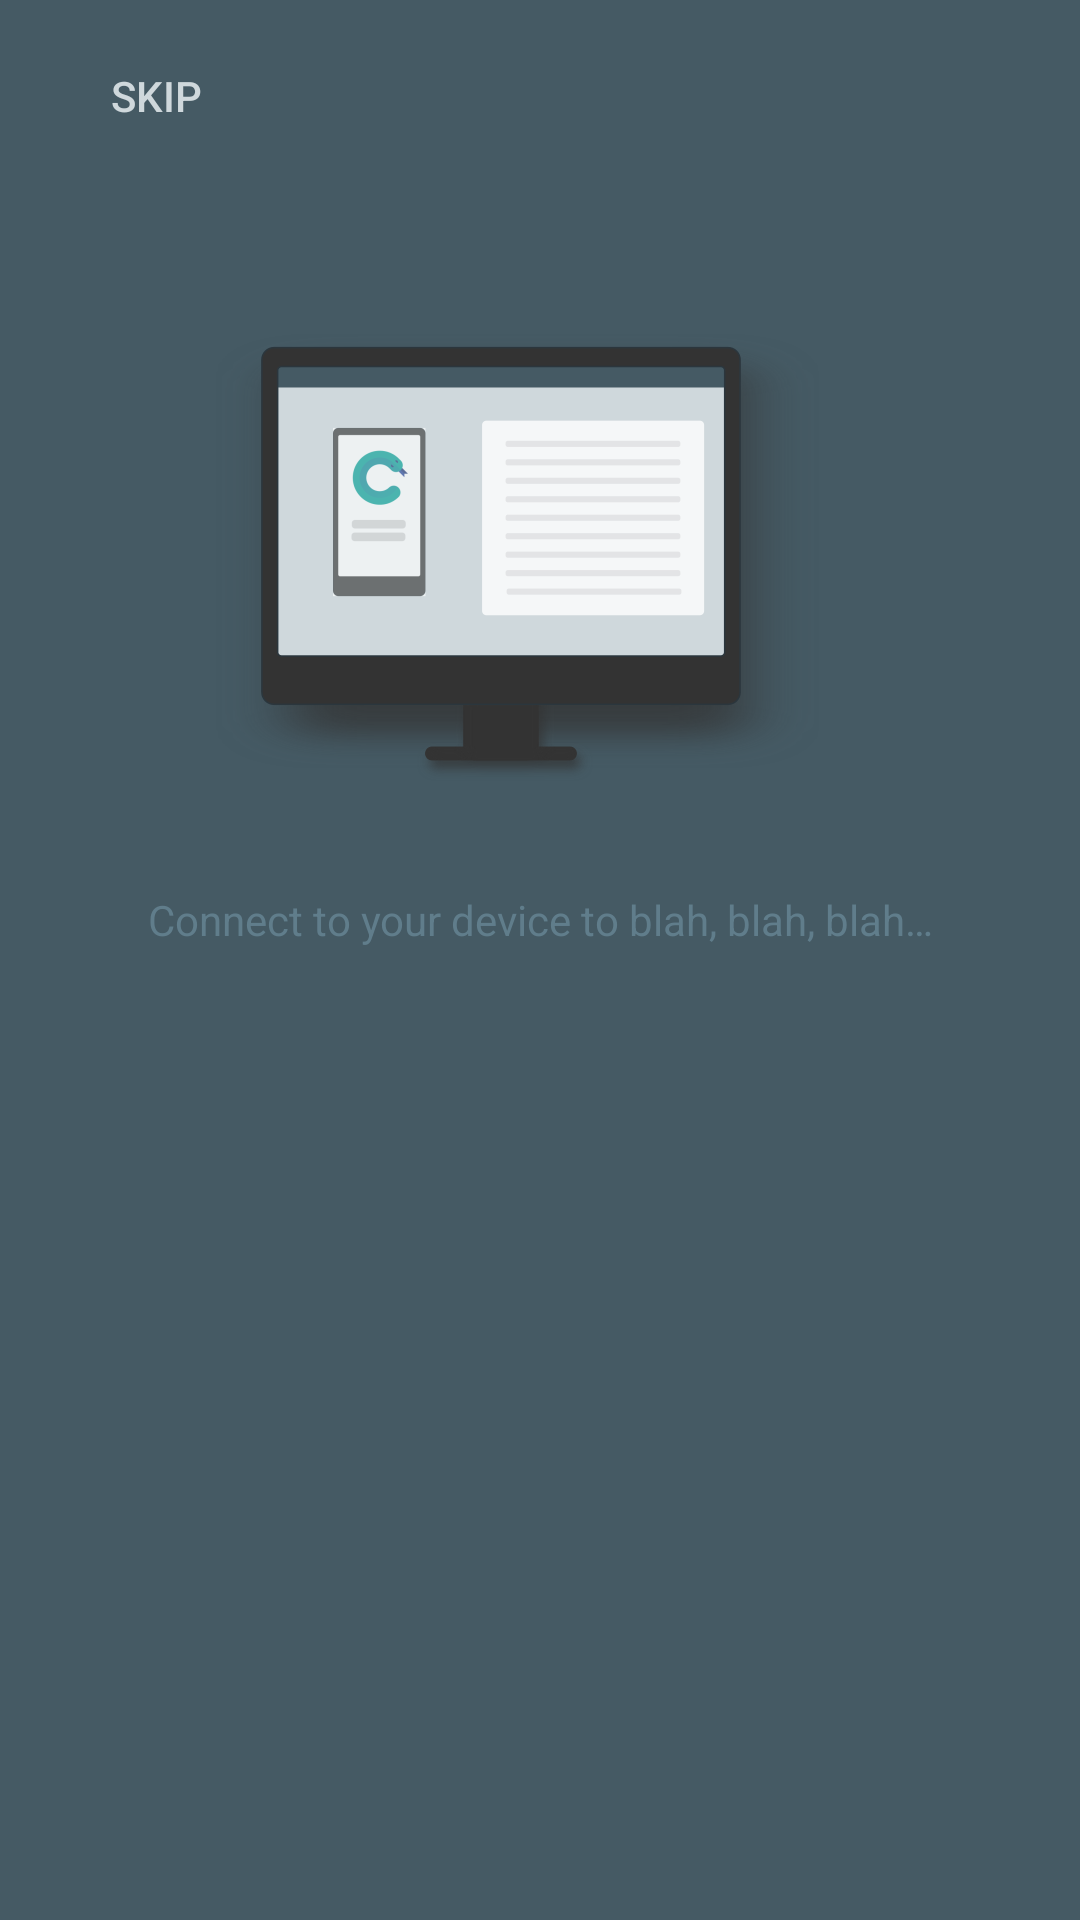

Reconstruct the res/layout file that produces this screen, plus the resources it refers to.
<!-- AndroidManifest.xml: activity theme FullscreenTheme -->
<!-- res/layout/activity_onboarding.xml -->
<?xml version="1.0" encoding="utf-8"?>
<androidx.constraintlayout.widget.ConstraintLayout xmlns:android="http://schemas.android.com/apk/res/android"
    xmlns:app="http://schemas.android.com/apk/res-auto"
    xmlns:tools="http://schemas.android.com/tools"
    android:id="@+id/fullscreen_content"
    android:layout_width="match_parent"
    android:layout_height="match_parent"
    android:background="@color/colorPrimaryDark"
    android:fitsSystemWindows="false"
    app:layout_constraintBottom_toBottomOf="parent"
    app:layout_constraintEnd_toEndOf="parent"
    app:layout_constraintHorizontal_bias="0.0"
    app:layout_constraintStart_toStartOf="parent"
    app:layout_constraintTop_toTopOf="parent"
    app:layout_constraintVertical_bias="0.0"
    tools:context=".OnboardingActivity">

        <Button
            android:id="@+id/skip_button"
            style="?attr/borderlessButtonStyle"
            android:layout_width="wrap_content"
            android:layout_height="wrap_content"
            android:layout_marginStart="8dp"
            android:layout_marginTop="8dp"
            android:text="@string/skip"
            android:textColor="@color/colorPrimaryLight"
            app:layout_constraintStart_toStartOf="parent"
            app:layout_constraintTop_toTopOf="parent" />

        
        <ImageView
            android:id="@+id/monitor"
            android:layout_width="wrap_content"
            android:layout_height="wrap_content"
            android:layout_marginBottom="32dp"
            android:contentDescription="@string/todo"
            android:src="@drawable/monitor"
            app:layout_constraintBottom_toTopOf="@+id/textView"
            app:layout_constraintEnd_toEndOf="parent"
            app:layout_constraintHorizontal_bias="0.45"
            app:layout_constraintStart_toStartOf="parent"
            app:layout_constraintTop_toTopOf="parent"
            app:layout_constraintVertical_bias="0.961" />

        <TextView
            android:id="@+id/textView"
            android:layout_width="wrap_content"
            android:layout_height="wrap_content"
            android:layout_marginBottom="324dp"
            android:text="@string/onboarding_text"
            android:textColor="@color/colorPrimary"
            app:layout_constraintBottom_toBottomOf="parent"
            app:layout_constraintEnd_toEndOf="parent"
            app:layout_constraintHorizontal_bias="0.5"
            app:layout_constraintStart_toStartOf="parent" />

        <LinearLayout
            android:id="@+id/fullscreen_content_controls"
            style="?metaButtonBarStyle"
            android:layout_width="wrap_content"
            android:layout_height="wrap_content"
            android:background="@color/black_overlay"
            android:orientation="horizontal"
            app:layout_constraintStart_toStartOf="parent"
            app:layout_constraintTop_toTopOf="parent"
            tools:ignore="UselessParent">

        </LinearLayout>

        

</androidx.constraintlayout.widget.ConstraintLayout>
<!-- resources referenced by this layout -->
<resources>
  <color name="black_overlay">#66000000</color>
  <color name="colorPrimary">#607D8B</color>
  <color name="colorPrimaryDark">#455A64</color>
  <color name="colorPrimaryLight">#CFD8DC</color>
  <!-- drawable monitor: png bitmap (drawable-xxhdpi, 30557 bytes) -->
  <string name="onboarding_text">Connect to your device to blah, blah, blah…</string>
  <string name="skip">Skip</string>
  <string name="todo">TODO</string>
  <style name="FullscreenTheme" parent="AppTheme">
          <item name="android:actionBarStyle">@style/FullscreenActionBarStyle</item>
          <item name="android:windowActionBarOverlay">true</item>
          <item name="android:windowBackground">@null</item>
          <item name="metaButtonBarStyle">?android:attr/buttonBarStyle</item>
          <item name="metaButtonBarButtonStyle">?android:attr/buttonBarButtonStyle</item>
      </style>
  <style name="AppTheme" parent="Theme.AppCompat.Light.DarkActionBar">
          
          <item name="colorPrimary">@color/colorPrimary</item>
          <item name="colorPrimaryDark">@color/colorPrimaryDark</item>
          <item name="colorAccent">@color/colorAccent</item>
      </style>
  <style name="FullscreenActionBarStyle" parent="Widget.AppCompat.ActionBar">
          <item name="android:background">@color/black_overlay</item>
      </style>
  <color name="colorAccent">#009688</color>
</resources>
